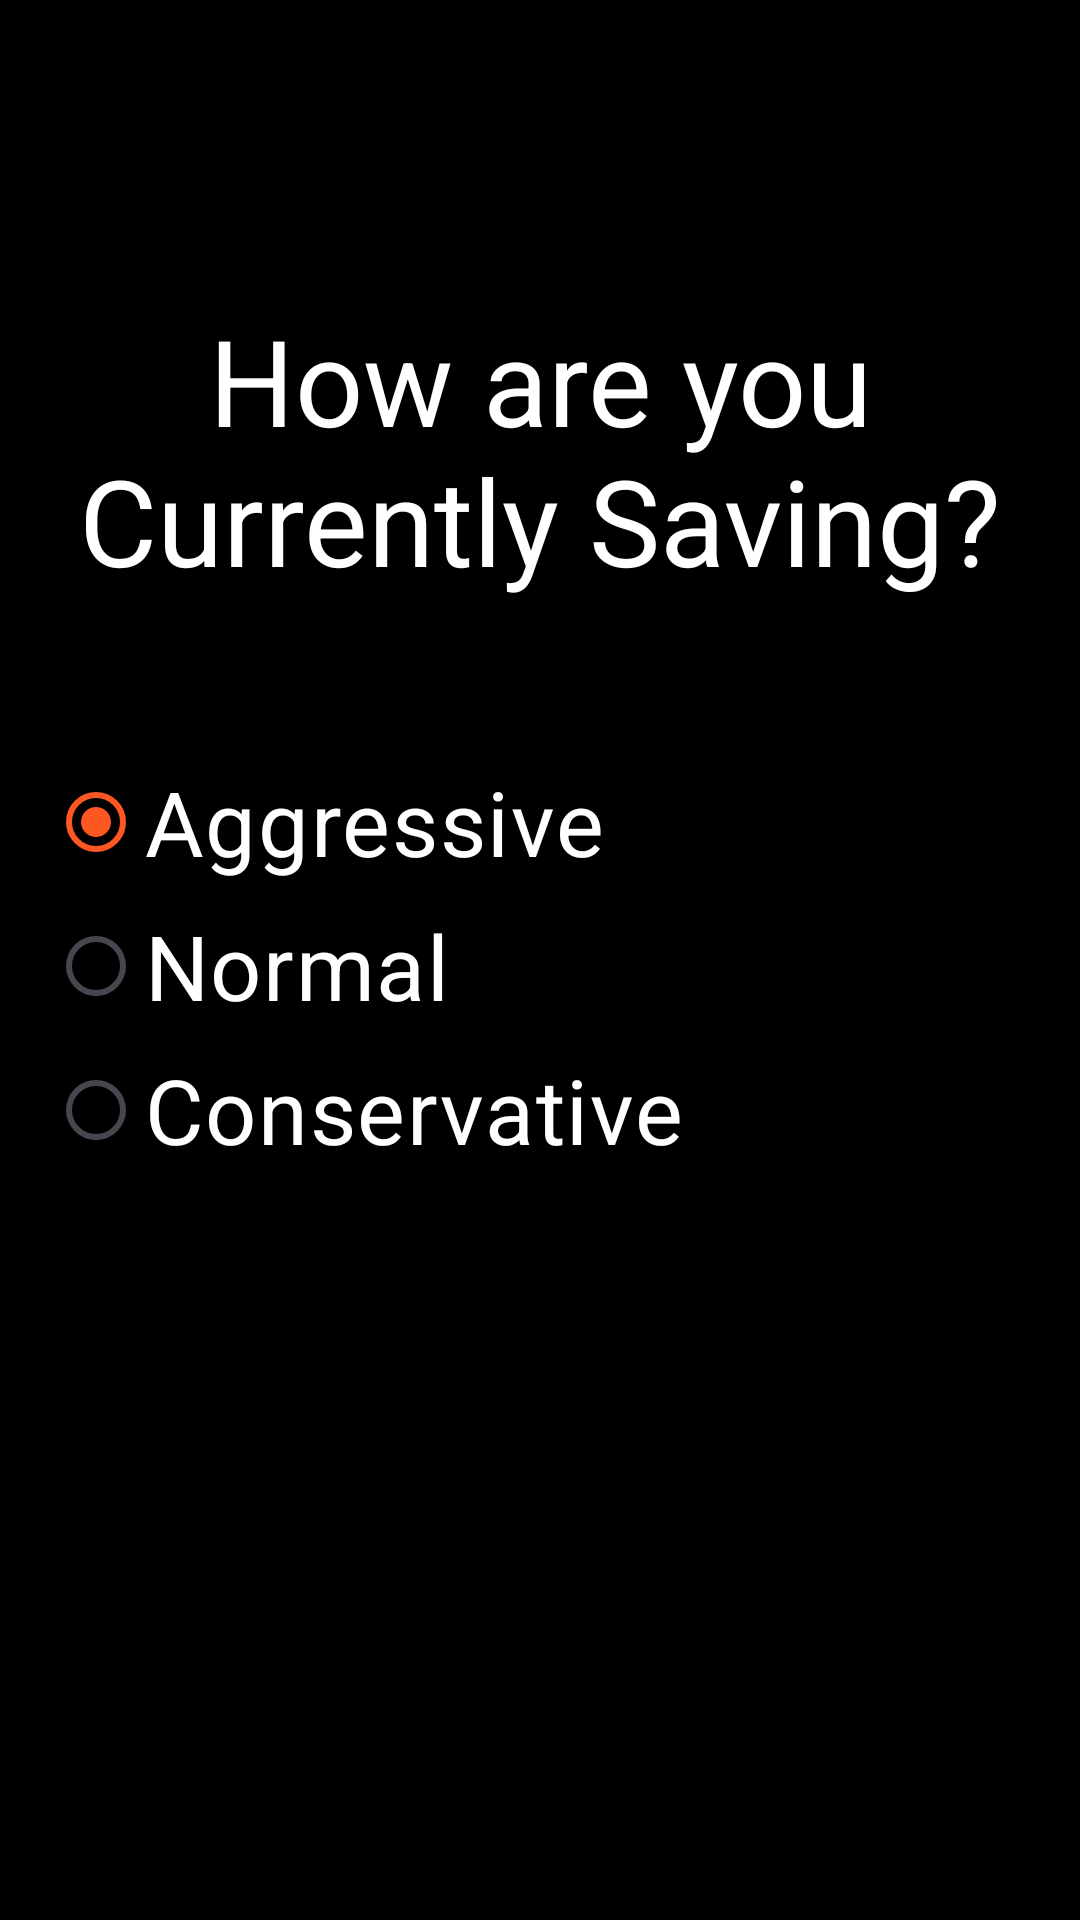

Reconstruct the res/layout file that produces this screen, plus the resources it refers to.
<!-- AndroidManifest.xml: application theme Theme.BudgetBuddy -->
<!-- res/layout/describe_saving.xml -->
<?xml version="1.0" encoding="utf-8"?>
<LinearLayout xmlns:android="http://schemas.android.com/apk/res/android"
    xmlns:tools="http://schemas.android.com/tools"
    android:id="@+id/change_savegoal"
    android:layout_width="match_parent"
    android:layout_height="match_parent"
    android:orientation="vertical"
    android:paddingBottom="16dp"
    android:paddingLeft="16dp"
    android:paddingRight="16dp"
    android:background="@color/black"
    >

    <TextView
        android:id="@+id/app_name"
        android:layout_width="wrap_content"
        android:layout_height="wrap_content"
        android:layout_marginTop="100dp"
        android:text="How are you Currently Saving?"
        android:textColor="@color/white"
        android:textSize="40dp"
        android:gravity="center"/>

    <LinearLayout
        android:layout_width="match_parent"
        android:layout_height="200dp"
        android:layout_marginTop="50dp">

        <RadioGroup
            android:layout_width="fill_parent"
            android:layout_height="wrap_content"
            android:orientation="vertical"
            android:id="@+id/describeSavingsRadioGroup">

            <RadioButton android:id="@+id/aggressive"
                android:layout_width="wrap_content"
                android:layout_height="wrap_content"
                android:checked="true"
                android:text="Aggressive"
                android:textColor="@color/white"
                android:textSize="30dp" />

            <RadioButton android:id="@+id/normal"
                android:layout_width="wrap_content"
                android:layout_height="wrap_content"
                android:text="Normal"
                android:textColor="@color/white"
                android:textSize="30dp" />

            <RadioButton android:id="@+id/conservative"
                android:layout_width="wrap_content"
                android:layout_height="wrap_content"
                android:text="Conservative"
                android:textColor="@color/white"
                android:textSize="30dp" />

        </RadioGroup>


    </LinearLayout>

    <LinearLayout
        android:layout_width="match_parent"
        android:layout_height="match_parent">
        <Button
            android:id="@+id/button_confirm"
            android:layout_width="wrap_content"
            android:layout_height="wrap_content"
            android:layout_marginTop="180dp"
            android:layout_marginLeft="140dp"
            android:text="Confirm" />

    </LinearLayout>




</LinearLayout>
<!-- resources referenced by this layout -->
<resources>
  <color name="black">#FF000000</color>
  <color name="white">#FFFFFFFF</color>
  <style name="Theme.BudgetBuddy" parent="Base.Theme.BudgetBuddy" />
  <style name="Base.Theme.BudgetBuddy" parent="Theme.Material3.DayNight.NoActionBar">
          
          <item name="colorPrimary">@color/orange</item>
      </style>
  <color name="orange">#FF5722</color>
</resources>
